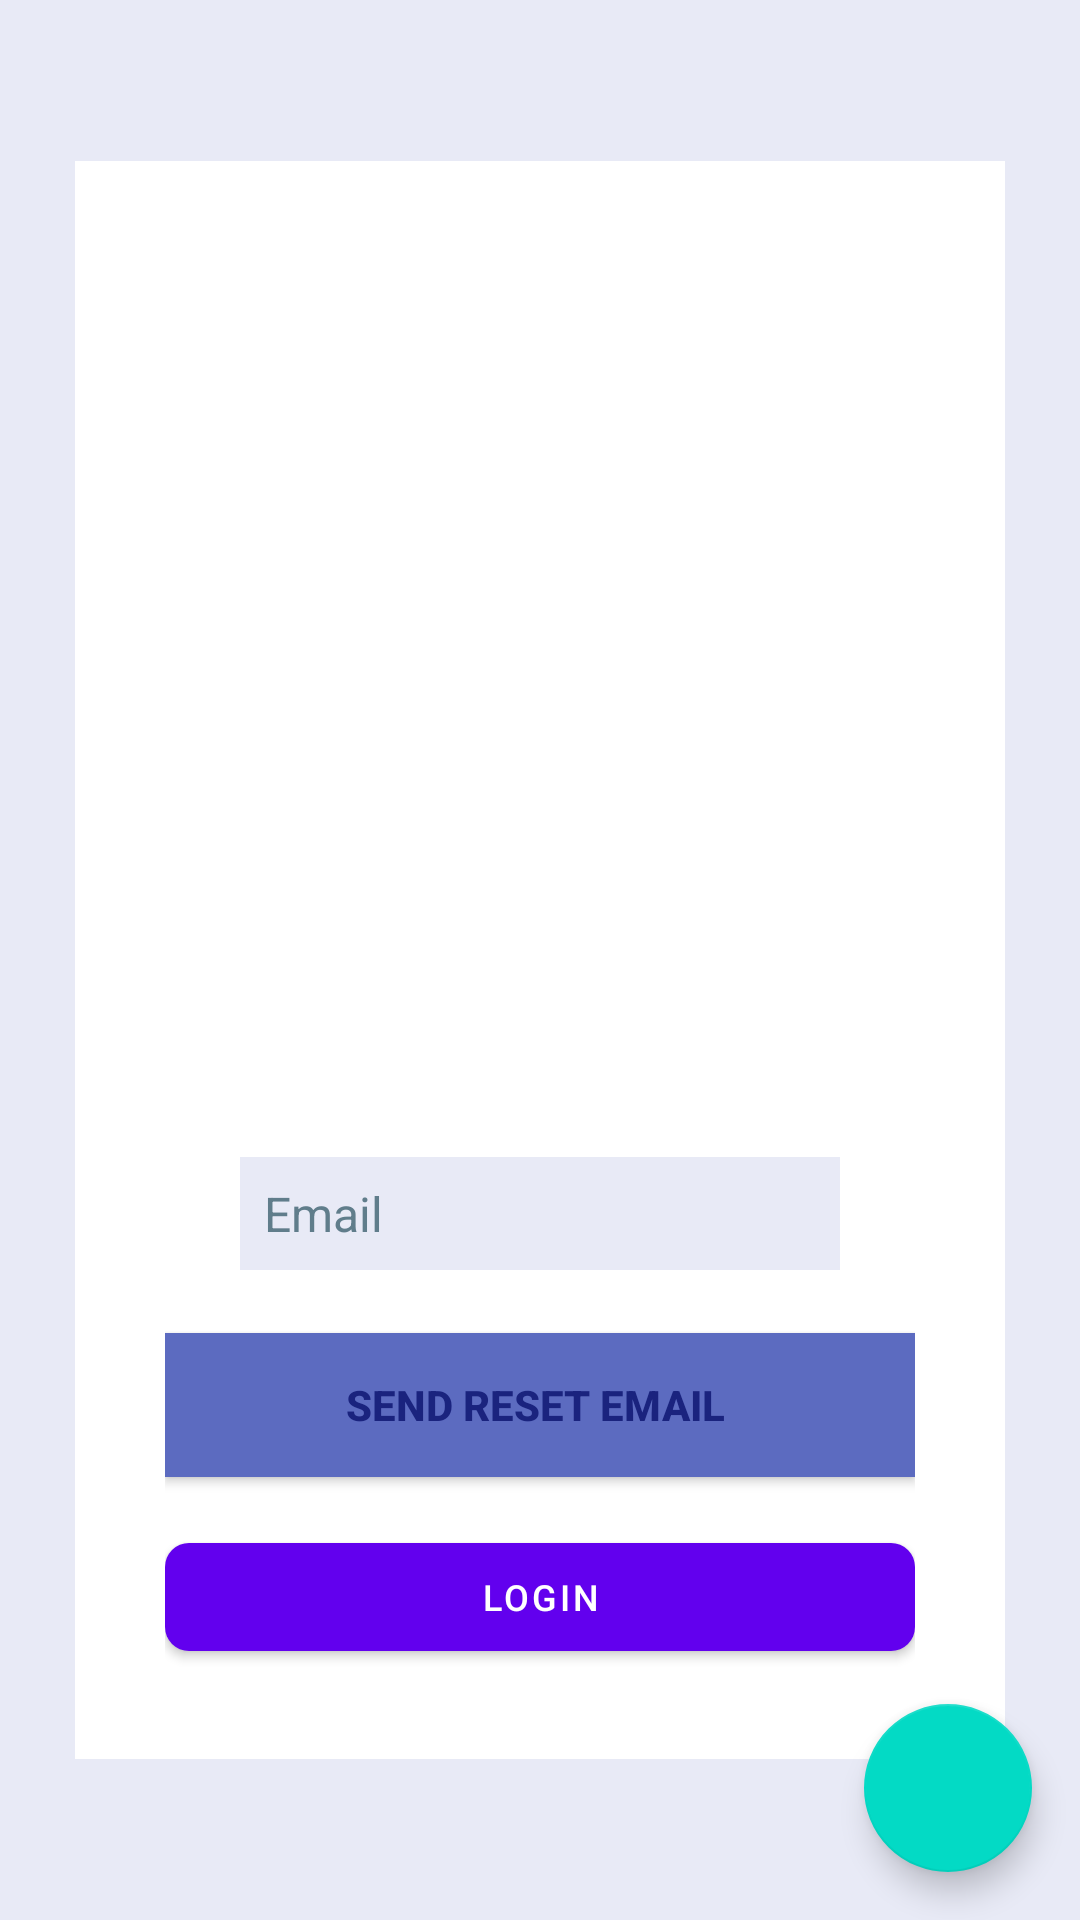

Reconstruct the res/layout file that produces this screen, plus the resources it refers to.
<!-- AndroidManifest.xml: application theme AppTheme -->
<!-- res/layout/forgotpass.xml -->
<androidx.coordinatorlayout.widget.CoordinatorLayout
	xmlns:android="http://schemas.android.com/apk/res/android"
	xmlns:app="http://schemas.android.com/apk/res-auto"
	xmlns:tools="http://schemas.android.com/tools"
	android:id="@+id/_coordinator"
	android:layout_width="match_parent"
	android:layout_height="match_parent">
	<LinearLayout
		android:layout_width="match_parent"
		android:layout_height="match_parent"
		android:orientation="vertical">
		<LinearLayout
			android:id="@+id/linear9"
			android:layout_width="match_parent"
			android:layout_height="match_parent"
			android:padding="25dp"
			android:background="#E8EAF6"
			android:gravity="center_horizontal|center_vertical"
			android:orientation="vertical">
			<LinearLayout
				android:id="@+id/linear2"
				android:layout_width="match_parent"
				android:layout_height="wrap_content"
				android:padding="30dp"
				android:background="#FFFFFF"
				android:orientation="vertical">
				<LinearLayout
					android:id="@+id/linear4"
					android:layout_width="match_parent"
					android:layout_height="wrap_content"
					android:padding="8dp"
					android:orientation="horizontal" />
				<ImageView
					android:id="@+id/imageview1"
					android:layout_width="match_parent"
					android:layout_height="250dp"
					android:src="@drawable/default_image"
					android:scaleType="centerInside" />
				<LinearLayout
					android:id="@+id/linear5"
					android:layout_width="match_parent"
					android:layout_height="wrap_content"
					android:padding="8dp"
					android:orientation="horizontal" />
				<EditText
					android:id="@+id/edittext1"
					android:layout_width="match_parent"
					android:layout_height="wrap_content"
					android:layout_marginLeft="25dp"
					android:layout_marginTop="20dp"
					android:layout_marginRight="25dp"
					android:layout_marginBottom="5dp"
					android:padding="8dp"
					android:background="#E8EAF6"
					android:textSize="16sp"
					android:textColor="#000000"
					android:hint="Email"
					android:textColorHint="#607D8B" />
				<LinearLayout
					android:id="@+id/linear7"
					android:layout_width="match_parent"
					android:layout_height="wrap_content"
					android:padding="8dp"
					android:orientation="horizontal" />
				<Button
					android:id="@+id/b"
					android:layout_width="match_parent"
					android:layout_height="wrap_content"
					android:padding="8dp"
					android:background="#5C6BC0"
					android:text="Send Reset Email "
					android:textSize="14sp"
					android:textStyle="bold"
					android:textColor="#1A237E" />
				<LinearLayout
					android:id="@+id/linear8"
					android:layout_width="match_parent"
					android:layout_height="wrap_content"
					android:padding="8dp"
					android:orientation="horizontal" />
				<com.google.android.material.button.MaterialButton
					android:id="@+id/b1"
					android:layout_width="match_parent"
					android:layout_height="wrap_content"
					android:padding="8dp"
					android:gravity="center_horizontal|center_vertical"
					android:text="Login"
					android:textSize="12sp"
					android:textColor="#FFFFFF"
					android:textAppearance="@style/TextAppearance.MaterialComponents.Button"
					app:backgroundTint="@color/colorPrimary"
					app:cornerRadius="8dp"
					style="@style/Widget.MaterialComponents.Button" />
			</LinearLayout>
		</LinearLayout>
	</LinearLayout>
	<com.google.android.material.floatingactionbutton.FloatingActionButton
		android:id="@+id/_fab"
		android:layout_width="wrap_content"
		android:layout_height="wrap_content"
		android:layout_margin="16dp"
		android:layout_gravity="right|bottom"
		app:srcCompat="@drawable/ic_error_white" />
</androidx.coordinatorlayout.widget.CoordinatorLayout>
<!-- resources referenced by this layout -->
<resources>
  <color name="colorPrimary">#303F9F</color>
  <style name="AppTheme" parent="Theme.MaterialComponents.Light.NoActionBar.Bridge">
  		<item name="colorPrimary">@color/colorPrimary</item>
  		<item name="colorPrimaryDark">@color/colorPrimaryDark</item>
  		<item name="colorAccent">@color/colorAccent</item>
  		<item name="colorControlHighlight">@color/colorControlHighlight</item>
  		<item name="colorControlNormal">@color/colorControlNormal</item>
  	</style>
  <color name="colorPrimaryDark">#1A237E</color>
  <color name="colorAccent">#3F51B5</color>
  <color name="colorControlHighlight">#C5CAE9</color>
  <color name="colorControlNormal">#3F51B5</color>
</resources>
